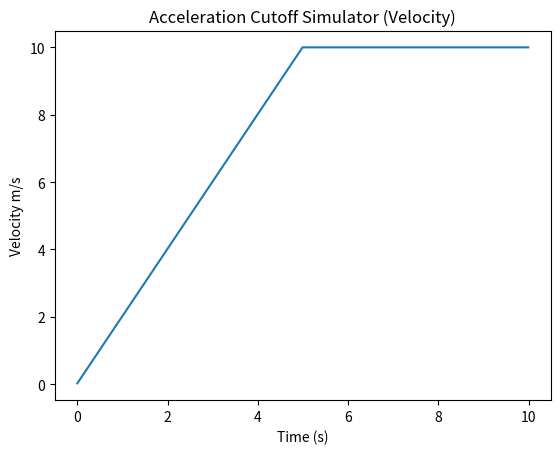
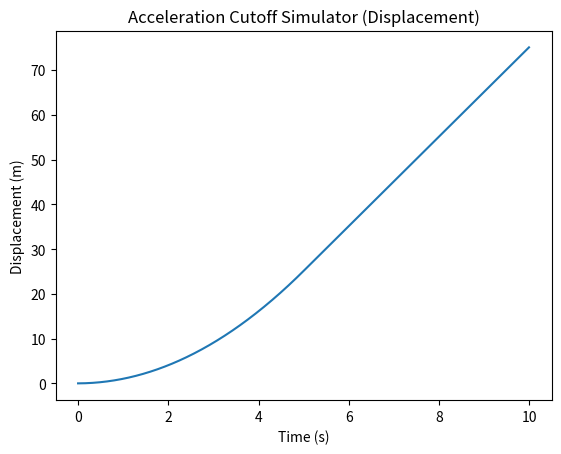
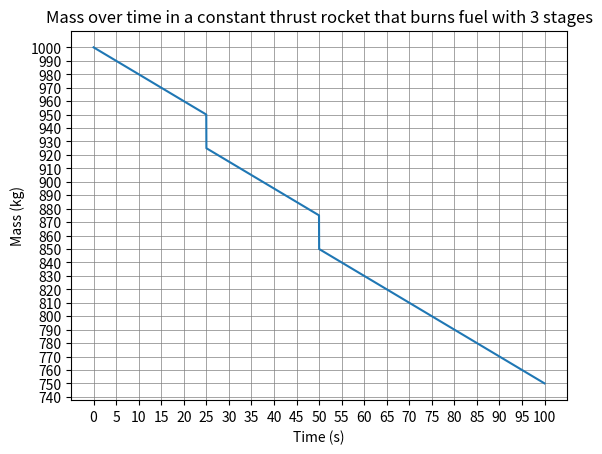
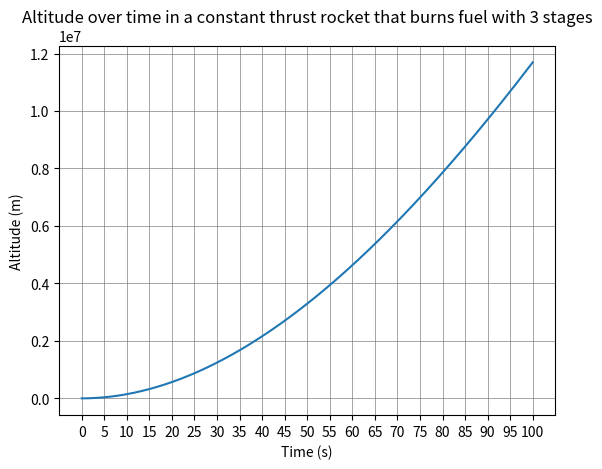
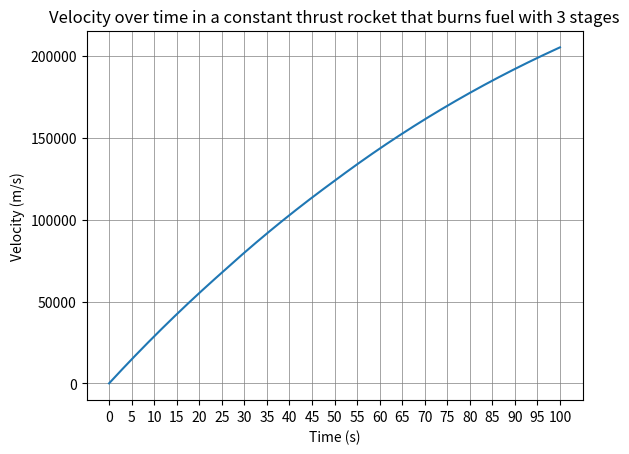
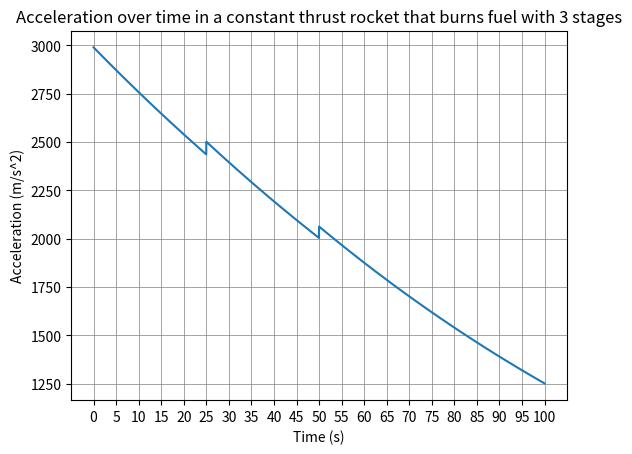
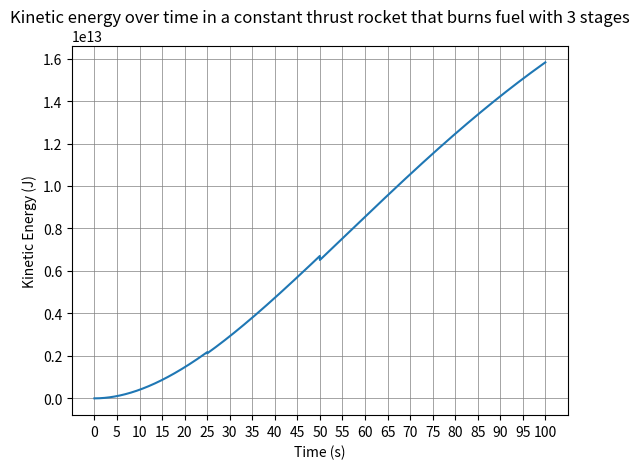
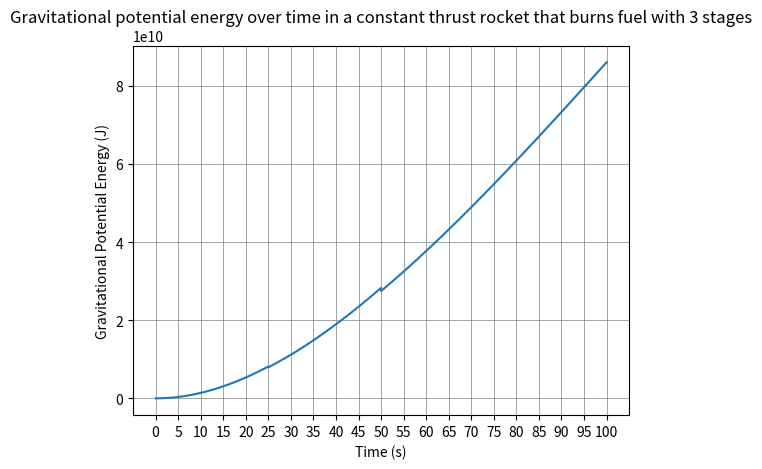
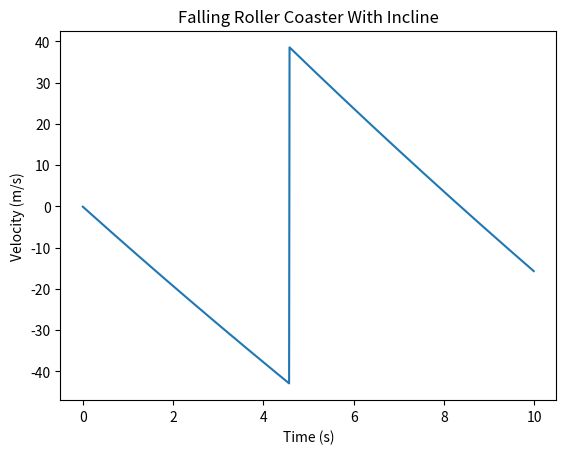
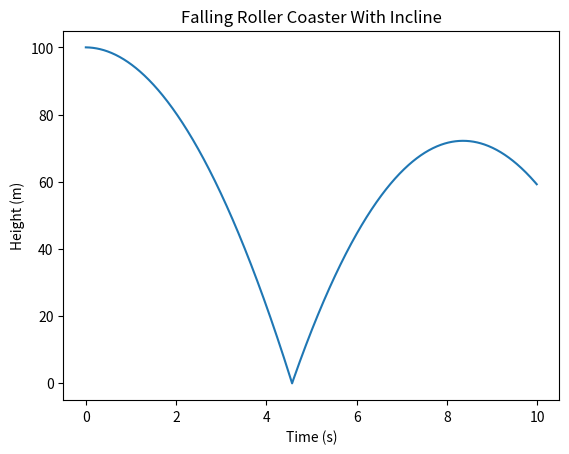
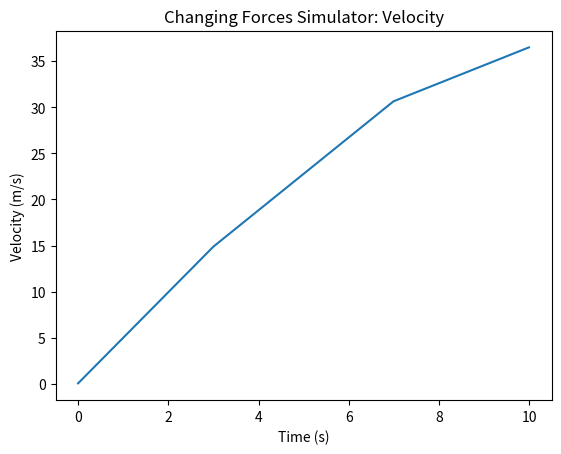
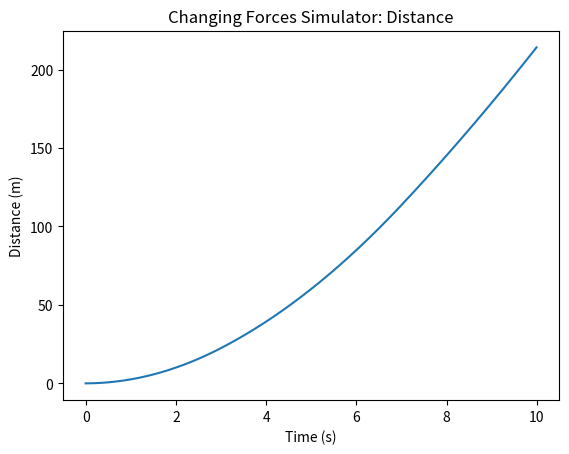
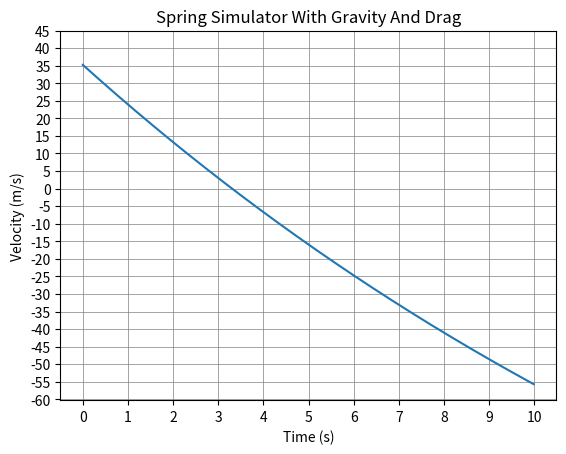
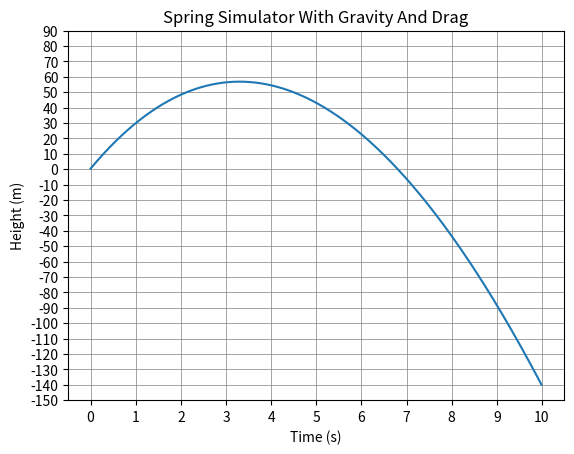
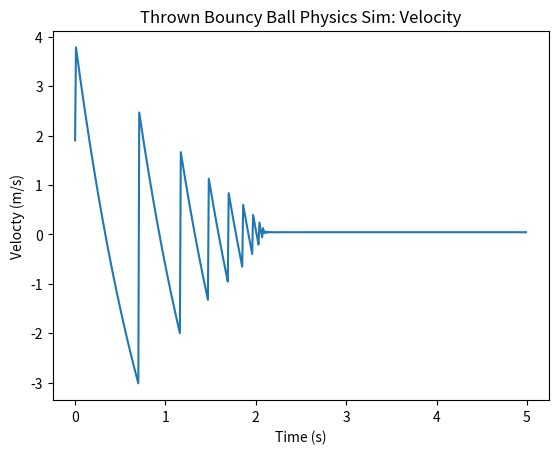
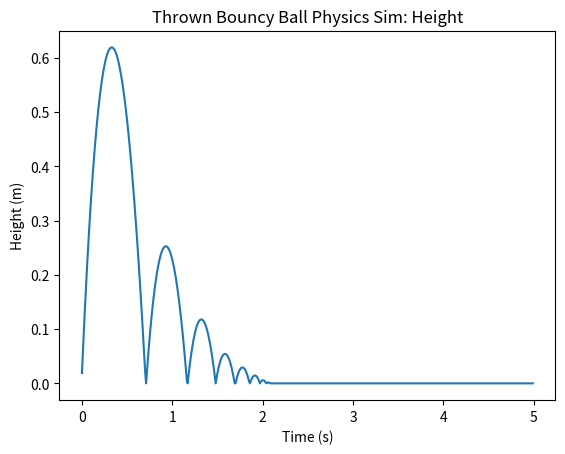

Source code (Python) for these figures, in order:
import numpy as np

v = 0
y = 50
g = -9.81
a = g
dt = 0.01
t = np.arange(0, 10, dt)

velocity = []
height = []

for time in t:
  a = g
  v = v + a * dt
  y = y + v * dt
  if y <= 0:
    y = 0
    velocity.append(v)
    height.append(y)
    break
  velocity.append(v)
  height.append(y)

print("Velocities: ", velocity)
print("Heights: ", height)

import numpy as np

F_initial = 18
m = 4
v = 0
x = 0
dt = 0.01
t_array = np.arange(0, 10, dt)

velocity = []
displacement = []

for time in t_array:
  F_initial = F_initial
  if time >= 3 and time < 5:
    F_initial = 0
  elif time >= 5:
    F_initial = -10

  a = F_initial / m
  v = v + a * dt
  x = x + v * dt
  if time >= 7:
    break
  velocity.append(v)
  displacement.append(x)

print("Velocities: ", velocity)
print("Displacement: ", displacement)

import numpy as np
import matplotlib.pyplot as plt

v = 0
x = 0
a = 2
dt = 0.01
t = np.arange(0, 10, dt)

velocity = []
displacement = []

for time in t:
  if time >= 5:
    a = 0
  else:
    a = 2
  v = v + a * dt
  x = x + v * dt
  velocity.append(v)
  displacement.append(x)

print("Velocities: ", velocity)
print("Displacements: ", displacement)

plt.plot(t, velocity)
plt.xlabel("Time (s)")
plt.ylabel("Velocity m/s")
plt.title("Acceleration Cutoff Simulator (Velocity)")
plt.show()

plt.plot(t, displacement)
plt.xlabel("Time (s)")
plt.ylabel("Displacement (m)")
plt.title("Acceleration Cutoff Simulator (Displacement)")
plt.show()

import numpy as np
import matplotlib.pyplot as plt

v = 0
y = 0
g = -9.81
K = 0
P = 0
d = -10 #constant drag
f = 3000000 #Newtons #Assume constant thrust
m = 1000 #kg
dt = 0.01
t = np.arange(0, 100, dt)

stage1_dropped = False
stage2_dropped = False

mass = []
altitude = []
velocity = []
acceleration = []
kinetic_energy = []
gravitational_potential_energy = []

for time in t:

  if time >= 0.01:
    m = m - 0.02
  else:
    m = m
  if time >= 25 and not stage1_dropped:
    m = m - 25
    stage1_dropped = True
  if time >= 50 and not stage2_dropped:
    m = m - 25
    stage2_dropped = True

  F_d = d * v
  F_g = m * g
  F_net = f + F_d + F_g
  a = F_net / m
  v = v + a * dt
  K = 0.5 * m * (v ** 2)
  y = y + v * dt
  P = m * -g * y

  mass.append(m)
  altitude.append(y)
  velocity.append(v)
  acceleration.append(a)
  kinetic_energy.append(K)
  gravitational_potential_energy.append(P)

#print("Mass: ", mass)
#print("Altitude: ", altitude)
#print("Velocity: ", velocity)
#print("Acceleration: ", acceleration)

plt.plot(t, mass)
plt.xlabel("Time (s)")
plt.ylabel("Mass (kg)")
plt.title("Mass over time in a constant thrust rocket that burns fuel with 3 stages")
plt.grid(which = 'both', color = 'gray', linestyle = '-', linewidth = 0.5)
plt.xticks(np.arange(0, 105, 5))
plt.yticks(np.arange(740, 1010, 10))
plt.show()

plt.plot(t, altitude)
plt.xlabel("Time (s)")
plt.ylabel("Altitude (m)")
plt.title("Altitude over time in a constant thrust rocket that burns fuel with 3 stages")
plt.grid(which = 'both', color = 'gray', linestyle = '-', linewidth = 0.5)
plt.xticks(np.arange(0, 105, 5))

plt.show()

plt.plot(t, velocity)
plt.xlabel("Time (s)")
plt.ylabel("Velocity (m/s)")
plt.title("Velocity over time in a constant thrust rocket that burns fuel with 3 stages")
plt.grid(which = 'both', color = 'gray', linestyle = '-', linewidth = 0.5)
plt.xticks(np.arange(0, 105, 5))
plt.show()

plt.plot(t, acceleration)
plt.xlabel("Time (s)")
plt.ylabel("Acceleration (m/s^2)")
plt.title("Acceleration over time in a constant thrust rocket that burns fuel with 3 stages")
plt.grid(which = 'both', color = 'gray', linestyle = '-', linewidth = 0.5)
plt.xticks(np.arange(0, 105, 5))
plt.show()

plt.plot(t, kinetic_energy)
plt.xlabel("Time (s)")
plt.ylabel("Kinetic Energy (J)")
plt.title("Kinetic energy over time in a constant thrust rocket that burns fuel with 3 stages")
plt.grid(which = 'both', color = 'gray', linestyle = '-', linewidth = 0.5)
plt.xticks(np.arange(0, 105, 5))
plt.show()

plt.plot(t, gravitational_potential_energy)
plt.xlabel("Time (s)")
plt.ylabel("Gravitational Potential Energy (J)")
plt.title("Gravitational potential energy over time in a constant thrust rocket that burns fuel with 3 stages")
plt.grid(which = 'both', color = 'gray', linestyle = '-', linewidth = 0.5)
plt.xticks(np.arange(0, 105, 5))
plt.show()

import numpy as np
import matplotlib.pyplot as plt

y = 100
m = 25
g = -9.81
d = -0.5
v = 0
w = m * g
u = 0.1
dt = 0.01
t = np.arange(0, 10, dt)

velocity = []
height = []

for time in t:

  w = m * g

  if y <= 0:
    n = -w
    F_f = n * u
    v = -v * 0.9
    y = 0
  else:
    F_f = 0

  F_d = d * v
  F_net = w + F_f + F_d
  a = F_net / m
  v = v + a * dt
  y = y + v * dt

  velocity.append(v)
  height.append(y)

plt.plot(t, velocity)
plt.xlabel("Time (s)")
plt.ylabel("Velocity (m/s)")
plt.title("Falling Roller Coaster With Incline")
plt.show()

plt.plot(t, height)
plt.xlabel("Time (s)")
plt.ylabel("Height (m)")
plt.title("Falling Roller Coaster With Incline")
plt.show()

import numpy as np
import matplotlib.pyplot as plt

v = 0
x = 0
m = 2
Force1 = 10
Force2 = 8
Force3 = 4
Friction = 1
u = 0.1
F_f = Friction * u
dt = 0.01
t = np.arange(0, 10, dt)

ForceChange1 = False
ForceChange2 = False

velocity = []
distance = []

for time in t:

  if time >= 3 and not ForceChange1:
    Force1 = Force2
    ForceChange1 = True
  if time >= 7 and not ForceChange2:
    Force1 = Force3
    ForceChange2 = True

  a = (Force1 - F_f) / m
  v = v + a * dt
  x = x + v * dt

  velocity.append(v)
  distance.append(x)

print("Velocity: ", velocity)
print("Distance: ", distance)

plt.plot(t, velocity)
plt.xlabel("Time (s)")
plt.ylabel("Velocity (m/s)")
plt.title("Changing Forces Simulator: Velocity")
plt.show()

plt.plot(t, distance)
plt.xlabel("Time (s)")
plt.ylabel("Distance (m)")
plt.title("Changing Forces Simulator: Distance")
plt.show()

import numpy as np
import matplotlib.pyplot as plt

y = 0
k = 5000
x = 0.5
m = 1
d = -0.05
g = -9.8
U = 0.5 * k * (x ** 2)
v = (((2 * U) / m) ** 0.5)
dt = 0.01
t = np.arange(0, 10, dt)

height = []
velocity = []

for time in t:
  F_d = d * v
  F_g = m * g
  F_net = F_d + F_g
  a = F_net / m
  v = v + a * dt
  y = y + v * dt
  velocity.append(v)
  height.append(y)

plt.plot(t, velocity)
plt.xlabel("Time (s)")
plt.ylabel("Velocity (m/s)")
plt.title("Spring Simulator With Gravity And Drag")
plt.xticks(np.arange(0, 11, 1))
plt.yticks(np.arange(-60, 50, 5))
plt.grid(which = 'both', color = 'gray', linestyle = '-', linewidth = 0.5)
plt.show()

plt.plot(t, height)
plt.xlabel("Time (s)")
plt.ylabel("Height (m)")
plt.title("Spring Simulator With Gravity And Drag")
plt.xticks(np.arange(0, 11, 1))
plt.yticks(np.arange(-150, 100, 10))
plt.grid(which = 'both', color = 'gray', linestyle = '-', linewidth = 0.5)
plt.show()

import numpy as np
import matplotlib.pyplot as plt

y = 0
v = 0
F_throw = 50
m = 0.25
d = 0.25
g = 9.81
dt = 0.01
t = np.arange(0, 5, dt)

velocity = []
height = []
kinetic_energy = []
gravitational_potential_energy = []
work = []
power = []

for time in t:
  F_g = -g * m
  F_d = -d * v
  a = (F_throw + F_g + F_d) / m
  v = v + a * dt
  y = y + v * dt
  K = 1/2 * m * v ** 2
  P = m * g * y
  W = (F_throw + F_g + F_d) * v * dt
  Power = (F_throw + F_g + F_d) * v

  if y <= 0:
    y = 0
    v = -v * 0.8
  if time >= 0.01:
    F_throw = 0

  velocity.append(v)
  height.append(y)
  kinetic_energy.append(K)
  gravitational_potential_energy.append(P)
  work.append(W)
  power.append(Power)

plt.plot(t, velocity)
plt.xlabel("Time (s)")
plt.ylabel("Velocty (m/s)")
plt.title("Thrown Bouncy Ball Physics Sim: Velocity")
plt.show()

plt.plot(t, height)
plt.xlabel("Time (s)")
plt.ylabel("Height (m)")
plt.title("Thrown Bouncy Ball Physics Sim: Height")
plt.show()

plt.plot(t, kinetic_energy)
plt.xlabel("Time (s)")
plt.ylabel("Kinetic Energy (J)")
plt.title("Thrown Bouncy Ball Physics Sim: KE")
plt.show()

plt.plot(t, gravitational_potential_energy)
plt.xlabel("Time (s)")
plt.ylabel("Gravitational Potential Energy (J)")
plt.title("Thrown Bouncy Ball Physics Sim: PE")
plt.show()

plt.plot(t, work)
plt.xlabel("Time (s)")
plt.ylabel("Work (J)")
plt.title("Thrown Bouncy Ball Physics Sim: Work")
plt.show()

plt.plot(t, power)
plt.xlabel("Time (s)")
plt.ylabel("Power (Watts)")
plt.title("Thrown Bouncy Ball Physics Sim: Power")
plt.show()
